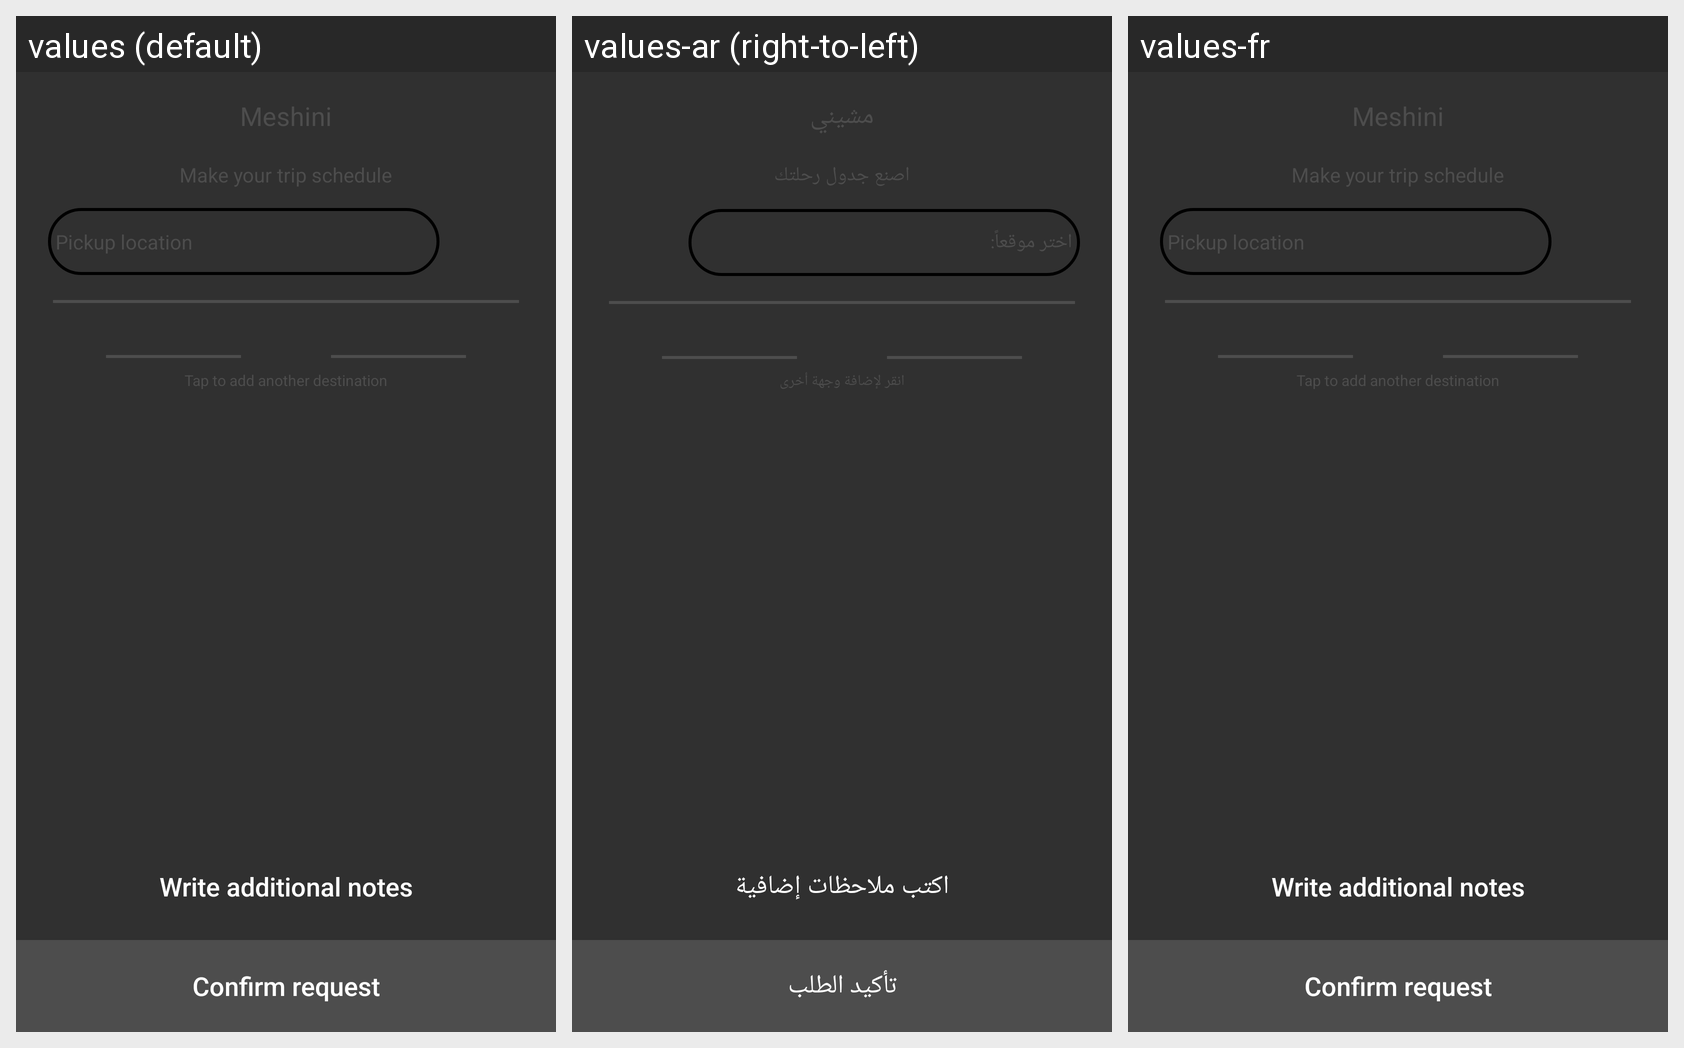

For this localized Android screen grid, give each drawn string resource with its value in every locale shown.
Android screen res/layout/activity_destantion.xml rendered under 3 locales, left to right: values (default), values-ar (right-to-left), values-fr. Device: Nexus 5 (rendered at 1080×1920; each locale shown at half size, 540×960, under a caption strip naming it); theme Theme.AppCompat.NoActionBar.
Strings drawn on this screen, with the default value and each locale's value (text and hints the layout hard-codes, and strings that could not be matched under every locale, appear in the picture but are not listed):

write_additional_notes
  values: Write additional notes
  values-ar: اكتب ملاحظات إضافية
  values-fr: Write additional notes

confirm_request
  values: Confirm request
  values-ar: تأكيد الطلب
  values-fr: Confirm request
